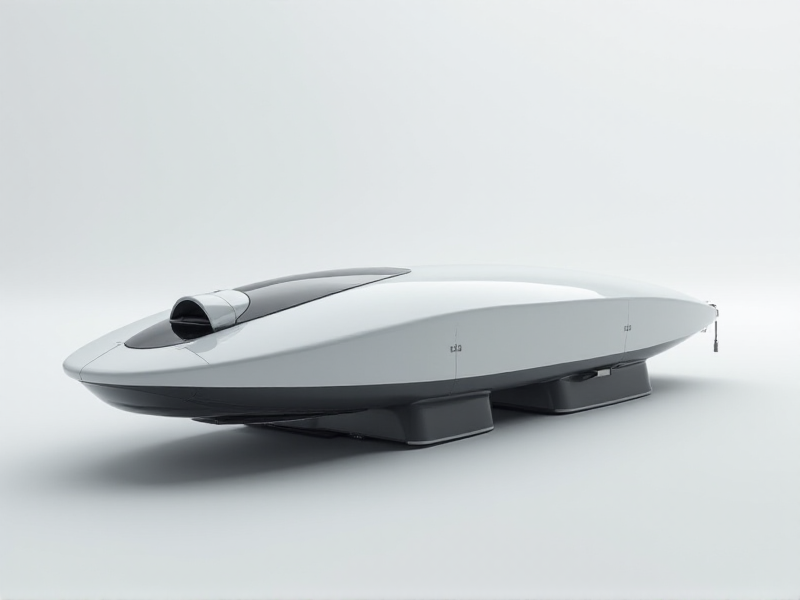
Generation parameters embedded in this image by AUTOMATIC1111 Stable Diffusion web UI or a fork of it (Forge, ...) (PNG 'parameters' text chunk):
A minimalistic, elongated track design that integrates a rotating hemispherical camera on the nose and a set of hidden, fold-out Wi-Fi antennas along the sides
Steps: 20, Sampler: Euler, Schedule type: Simple, CFG scale: 1, Distilled CFG Scale: 3.5, Seed: 2234824293, Size: 800x600, Model hash: c161224931, Model: flux1-dev-bnb-nf4, Style Selector Enabled: True, Style Selector Randomize: False, Style Selector Style: base, Version: f2.0.1v1.10.1-previous-636-gb835f24a, Diffusion in Low Bits: bnb-nf4